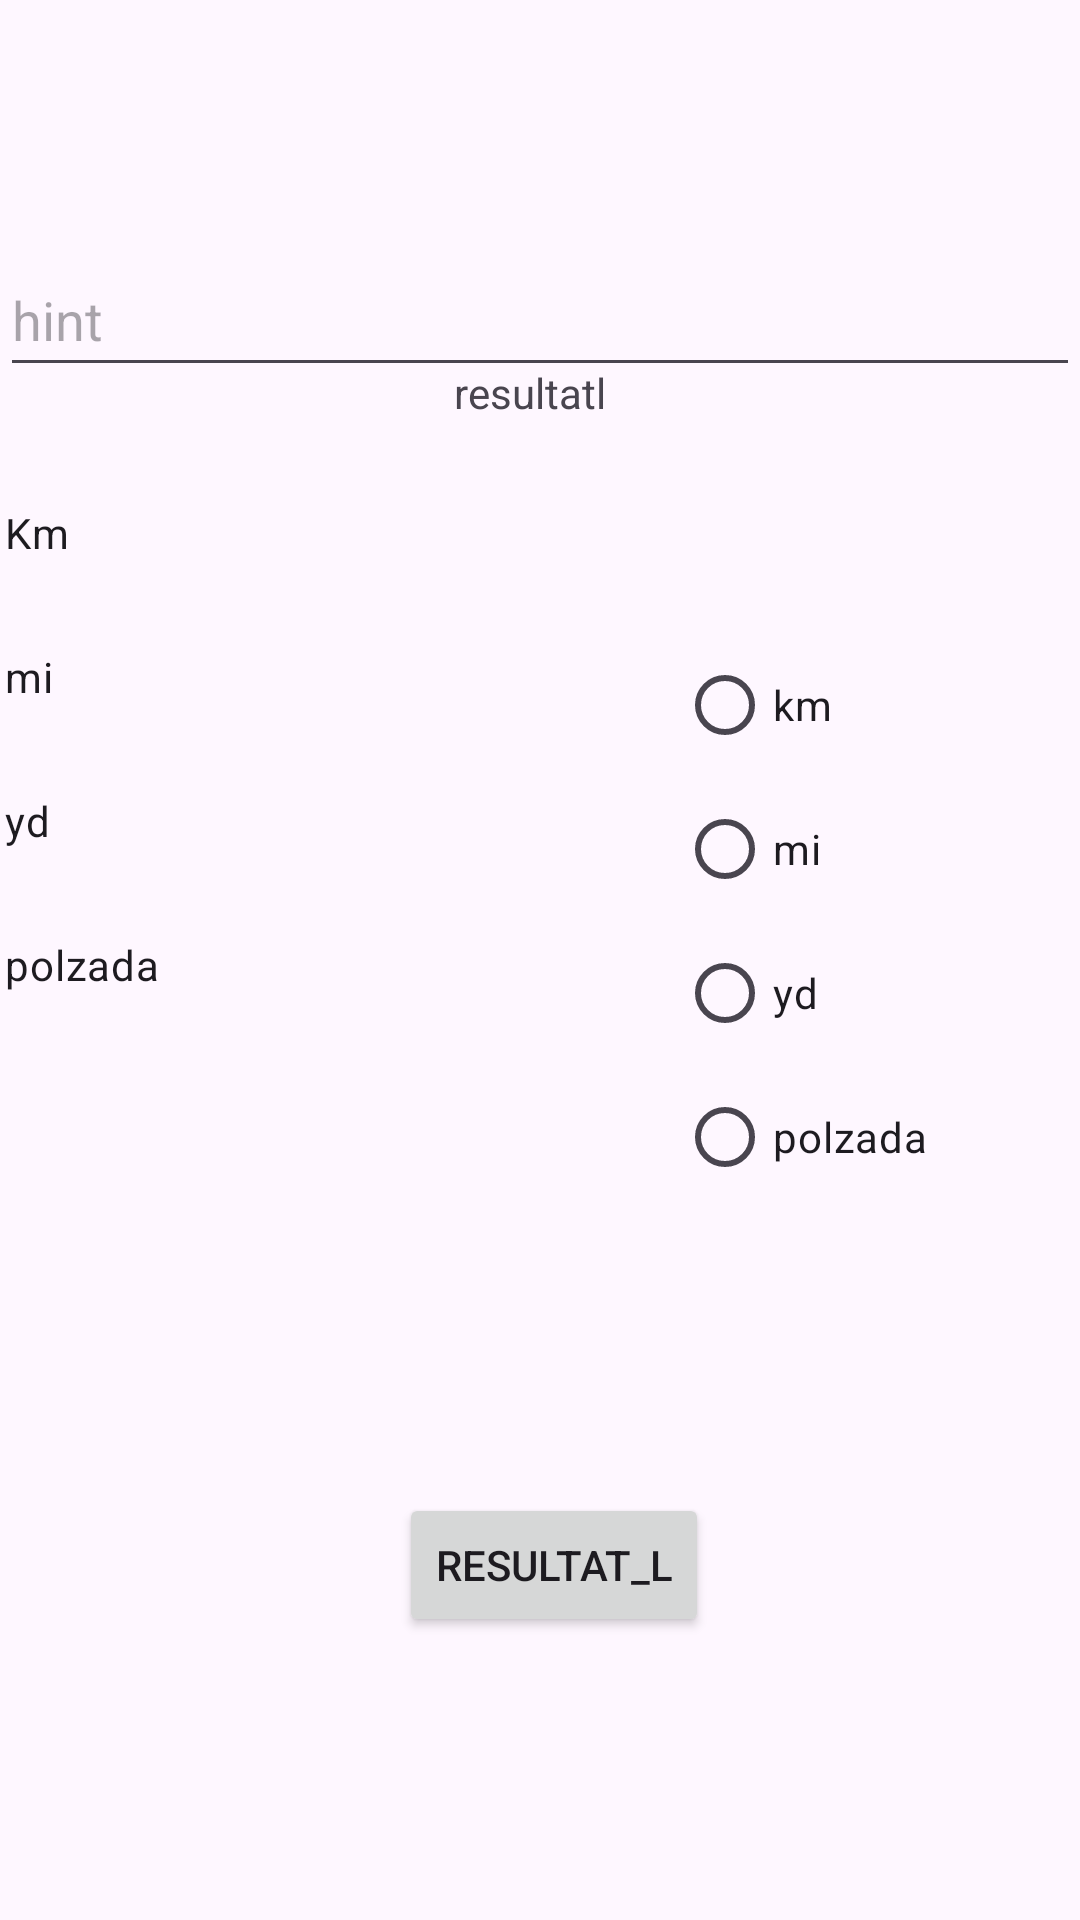

Reconstruct the res/layout file that produces this screen, plus the resources it refers to.
<!-- AndroidManifest.xml: application theme Theme.Activitat2_Joel -->
<!-- res/layout/activity_longitud.xml -->
<?xml version="1.0" encoding="utf-8"?>
<androidx.constraintlayout.widget.ConstraintLayout xmlns:android="http://schemas.android.com/apk/res/android"
    xmlns:app="http://schemas.android.com/apk/res-auto"
    xmlns:tools="http://schemas.android.com/tools"
    android:layout_width="match_parent"
    android:layout_height="match_parent"
    tools:context=".Longitud">

    <com.google.android.material.textfield.TextInputEditText
        android:id="@+id/input_l"
        android:layout_width="match_parent"
        android:layout_height="wrap_content"
        android:layout_marginTop="81dp"
        android:layout_marginBottom="42dp"
        android:hint="hint"
        android:minHeight="48dp"
        app:layout_constraintBottom_toTopOf="@+id/radioGroup5"
        app:layout_constraintEnd_toEndOf="parent"
        app:layout_constraintStart_toStartOf="parent"
        app:layout_constraintTop_toTopOf="parent" />

    <RadioGroup
        android:id="@+id/radioGroup6"
        android:layout_width="136dp"
        android:layout_height="309dp"
        android:layout_marginStart="25dp"
        android:layout_marginTop="50dp"
        android:layout_marginEnd="60dp"
        android:layout_marginBottom="35dp"
        app:layout_constraintBottom_toTopOf="@+id/resultat_l"
        app:layout_constraintEnd_toStartOf="@+id/radioGroup5"
        app:layout_constraintStart_toStartOf="parent"
        app:layout_constraintTop_toBottomOf="@+id/input_l"
        app:layout_constraintVertical_bias="1.0">

        <RadioButton
            android:id="@+id/f_km"
            android:layout_width="match_parent"
            android:layout_height="wrap_content"
            android:text="Km" />

        <RadioButton
            android:id="@+id/f_mi"
            android:layout_width="match_parent"
            android:layout_height="wrap_content"
            android:text="mi" />

        <RadioButton
            android:id="@+id/f_yd"
            android:layout_width="match_parent"
            android:layout_height="wrap_content"
            android:text="yd" />

        <RadioButton
            android:id="@+id/f_polzada"
            android:layout_width="match_parent"
            android:layout_height="wrap_content"
            android:text="polzada" />
    </RadioGroup>

    <RadioGroup
        android:id="@+id/radioGroup5"
        android:layout_width="171dp"
        android:layout_height="349dp"
        android:layout_marginStart="60dp"
        android:layout_marginTop="40dp"
        android:layout_marginEnd="19dp"
        android:layout_marginBottom="5dp"
        app:layout_constraintBottom_toTopOf="@+id/resultat_l"
        app:layout_constraintEnd_toEndOf="parent"
        app:layout_constraintStart_toEndOf="@+id/radioGroup6"
        app:layout_constraintTop_toBottomOf="@+id/input_l">

        <RadioButton
            android:id="@+id/to_km"
            android:layout_width="match_parent"
            android:layout_height="wrap_content"
            android:text="km" />

        <RadioButton
            android:id="@+id/to_mi"
            android:layout_width="match_parent"
            android:layout_height="wrap_content"
            android:text="mi" />

        <RadioButton
            android:id="@+id/to_yd"
            android:layout_width="match_parent"
            android:layout_height="wrap_content"
            android:text="yd" />

        <RadioButton
            android:id="@+id/to_polzada"
            android:layout_width="match_parent"
            android:layout_height="wrap_content"
            android:text="polzada" />
    </RadioGroup>

    <Button
        android:id="@+id/resultat_l"
        android:layout_width="wrap_content"
        android:layout_height="wrap_content"
        android:layout_marginStart="152dp"
        android:layout_marginTop="414dp"
        android:layout_marginEnd="8dp"
        android:layout_marginBottom="140dp"
        android:text="resultat_l"
        app:layout_constraintBottom_toBottomOf="parent"
        app:layout_constraintEnd_toStartOf="@+id/radioGroup5"
        app:layout_constraintStart_toStartOf="parent"
        app:layout_constraintTop_toBottomOf="@+id/input_l" />

    <TextView
        android:id="@+id/resultatl"
        android:layout_width="wrap_content"
        android:layout_height="wrap_content"
        android:layout_marginStart="173dp"
        android:layout_marginTop="15dp"
        android:layout_marginEnd="180dp"
        android:layout_marginBottom="380dp"
        android:text="resultatl"
        app:layout_constraintBottom_toTopOf="@+id/resultat_l"
        app:layout_constraintEnd_toEndOf="parent"
        app:layout_constraintStart_toStartOf="parent"
        app:layout_constraintTop_toBottomOf="@+id/input_l" />

</androidx.constraintlayout.widget.ConstraintLayout>
<!-- resources referenced by this layout -->
<resources>
  <style name="Theme.Activitat2_Joel" parent="Base.Theme.Activitat2_Joel" />
  <style name="Base.Theme.Activitat2_Joel" parent="Theme.Material3.DayNight.NoActionBar">
          
          
      </style>
</resources>
